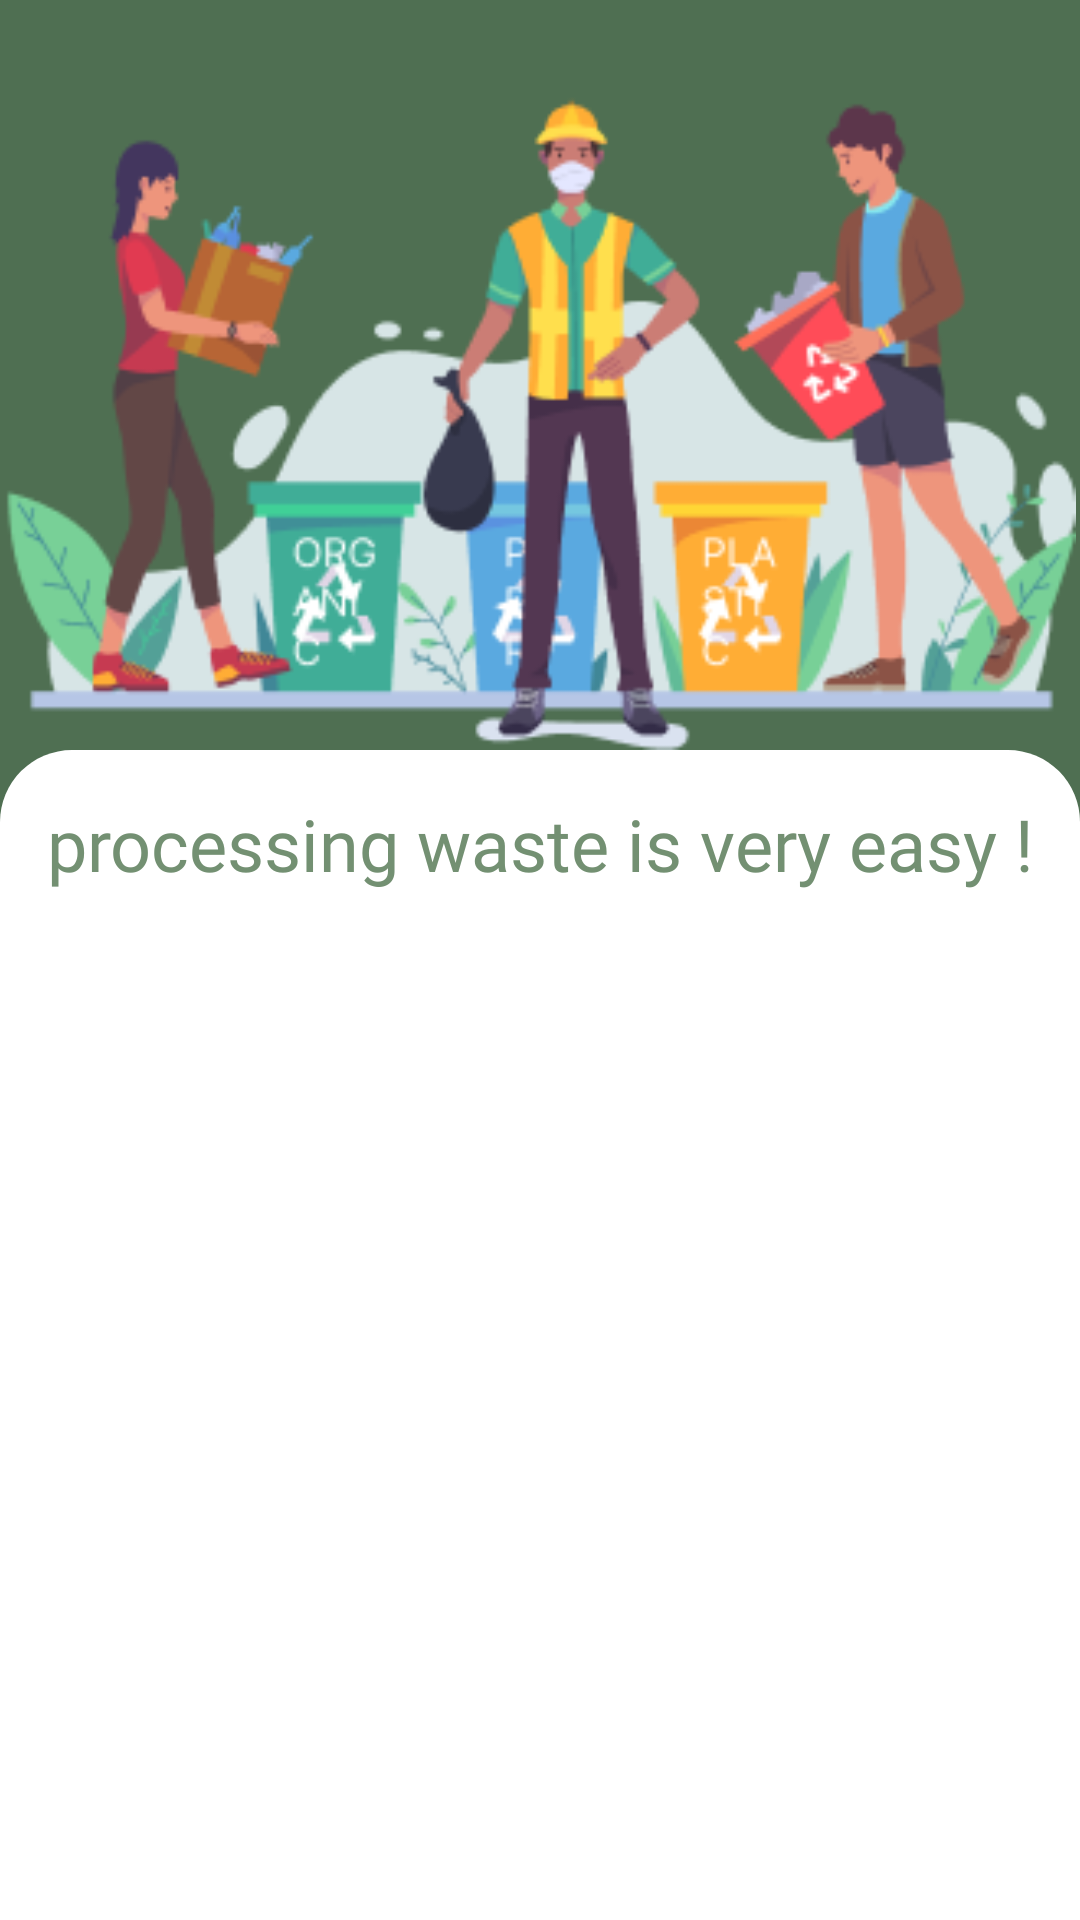

Layout XML and referenced resources for this Android screen:
<!-- AndroidManifest.xml: application theme Theme.EchoPilah -->
<!-- res/layout/fragment_catalog.xml -->
<?xml version="1.0" encoding="utf-8"?>
<androidx.constraintlayout.widget.ConstraintLayout xmlns:android="http://schemas.android.com/apk/res/android"
    xmlns:app="http://schemas.android.com/apk/res-auto"
    xmlns:tools="http://schemas.android.com/tools"
    android:layout_width="match_parent"
    android:layout_height="match_parent"
    android:background="@color/ijo_primary"
    tools:context=".ui.catalog.CatalogFragment">

    <ImageView
        android:id="@+id/iv_catalogdash"
        android:layout_width="400dp"
        android:layout_height="250dp"
        android:layout_marginEnd="25dp"
        android:src="@drawable/catalogdash"
        app:layout_constraintEnd_toEndOf="parent"
        app:layout_constraintStart_toStartOf="parent"
        app:layout_constraintTop_toTopOf="parent" />

    <ImageView
        android:id="@+id/imageView"
        android:layout_width="match_parent"
        android:layout_height="0dp"
        android:src="@drawable/bg_ui"
        app:layout_constraintBottom_toBottomOf="parent"
        app:layout_constraintEnd_toEndOf="parent"
        app:layout_constraintStart_toStartOf="parent"
        app:layout_constraintTop_toBottomOf="@+id/iv_catalogdash" />


    <TextView
        android:id="@+id/textView3"
        android:layout_width="match_parent"
        android:layout_height="wrap_content"
        android:layout_marginTop="15dp"
        android:text="@string/ajakancatalog"
        android:textAlignment="center"
        android:textColor="@color/ijo_second"
        android:textSize="24sp"
        android:fontFamily="@font/poppins_extrabold"
        android:layout_marginHorizontal="12dp"
        app:layout_constraintEnd_toEndOf="parent"
        app:layout_constraintHorizontal_bias="0.5"
        app:layout_constraintStart_toStartOf="parent"
        app:layout_constraintTop_toTopOf="@id/imageView" />

    <androidx.recyclerview.widget.RecyclerView
        android:id="@+id/rvCatalog"
        android:layout_width="0dp"
        android:layout_height="0dp"
        app:layout_constraintBottom_toBottomOf="parent"
        app:layout_constraintEnd_toEndOf="parent"
        app:layout_constraintStart_toStartOf="parent"
        app:layout_constraintTop_toBottomOf="@+id/textView3"
        tools:itemCount="4"
        tools:listitem="@layout/card_view" />

</androidx.constraintlayout.widget.ConstraintLayout>
<!-- res/layout/card_view.xml (included above) -->
<?xml version="1.0" encoding="utf-8"?>
<LinearLayout xmlns:android="http://schemas.android.com/apk/res/android"
    xmlns:app="http://schemas.android.com/apk/res-auto"
    android:orientation="vertical"
    android:layout_width="match_parent"
    android:layout_height="wrap_content">

    <androidx.cardview.widget.CardView
        android:layout_width="match_parent"
        android:layout_height="match_parent"
        app:cardCornerRadius="15dp"
        android:layout_margin="15dp"
        app:cardElevation="7dp">


            <androidx.constraintlayout.widget.ConstraintLayout
                android:layout_width="match_parent"
                android:layout_height="wrap_content">

                <ImageView
                    android:id="@+id/img"
                    android:layout_width="wrap_content"
                    android:layout_height="wrap_content"
                    android:layout_gravity="center_vertical"
                    android:layout_marginTop="20dp"
                    android:adjustViewBounds="true"
                    android:src="@drawable/paper"
                    app:layout_constraintEnd_toEndOf="parent"
                    app:layout_constraintStart_toStartOf="parent"
                    app:layout_constraintTop_toTopOf="parent"
                    app:layout_constraintBottom_toTopOf="@id/title"/>

                <TextView
                    android:id="@+id/title"
                    android:layout_width="match_parent"
                    android:layout_height="match_parent"
                    android:gravity="center"
                    android:textSize="20sp"
                    android:textStyle="bold"
                    android:fontFamily="@font/poppins_medium"
                    app:layout_constraintBottom_toBottomOf="parent"
                    app:layout_constraintTop_toBottomOf="@+id/img" />
            </androidx.constraintlayout.widget.ConstraintLayout>

    </androidx.cardview.widget.CardView>



</LinearLayout>
<!-- resources referenced by this layout -->
<resources>
  <color name="ijo_primary">#4F6F52</color>
  <color name="ijo_second">#739072</color>
  <!-- drawable bg_ui (drawable) -->
  <?xml version="1.0" encoding="utf-8"?>
  <shape xmlns:android="http://schemas.android.com/apk/res/android">
      <solid android:color="@color/white"/>
  
  
      <corners android:topLeftRadius="24dp"
          android:topRightRadius="24dp"/>
      </shape>
  <!-- drawable catalogdash: png bitmap (drawable, 35266 bytes) -->
  <!-- drawable paper: png bitmap (drawable, 4153 bytes) -->
  <string name="ajakancatalog">processing waste is very easy !</string>
  <style name="Theme.EchoPilah" parent="Base.Theme.EchoPilah" />
  <color name="white">#FFFFFFFF</color>
  <style name="Base.Theme.EchoPilah" parent="Theme.MaterialComponents.Light.NoActionBar">
          
          <item name="colorPrimary">@color/ijo_primary</item>
          
          <item name="colorSecondary">#739072</item>
  
          <item name="android:statusBarColor">?attr/colorPrimary</item>
      </style>
</resources>
